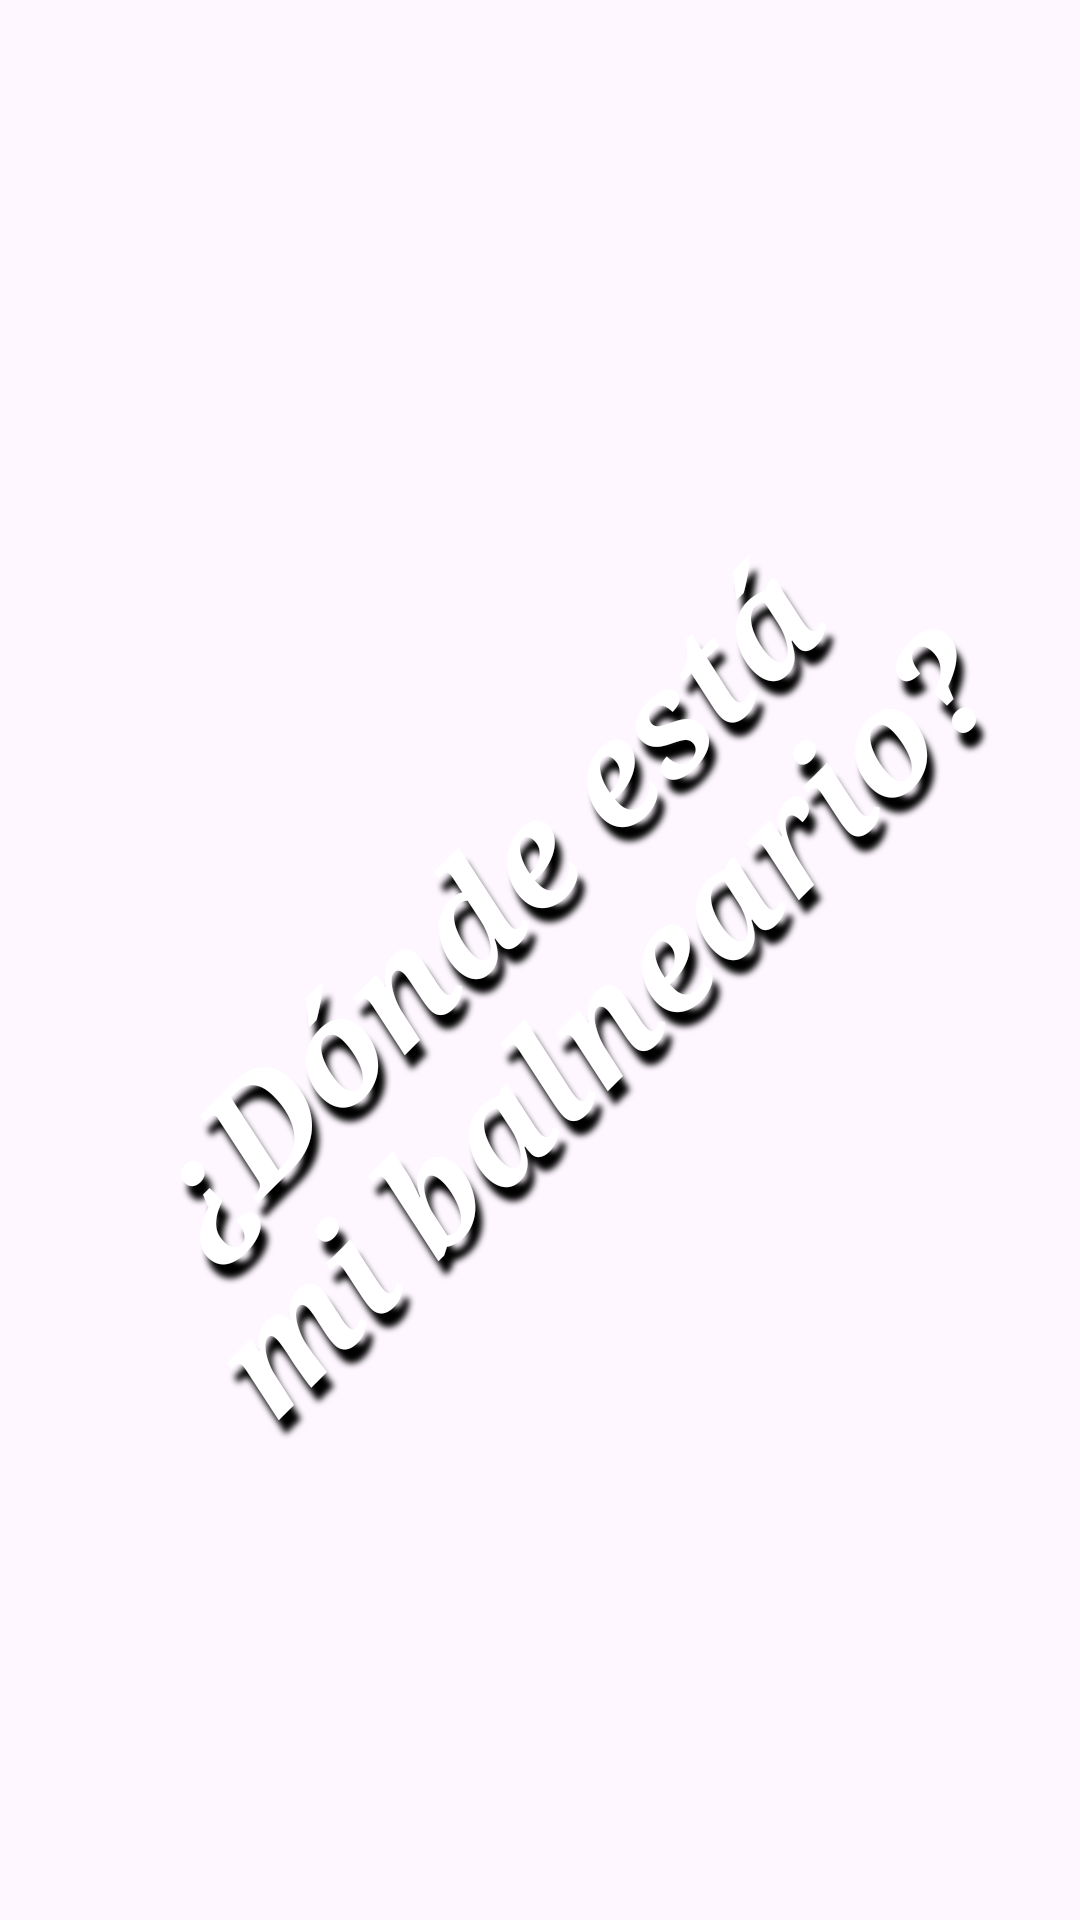

Android layout source for this screen:
<!-- AndroidManifest.xml: application theme Theme.WhatIsMyBaln04 -->
<!-- res/layout/activity_splash.xml -->
<?xml version="1.0" encoding="utf-8"?>
<androidx.constraintlayout.widget.ConstraintLayout xmlns:android="http://schemas.android.com/apk/res/android"
    xmlns:app="http://schemas.android.com/apk/res-auto"
    xmlns:tools="http://schemas.android.com/tools"
    android:id="@+id/main"
    android:layout_width="match_parent"
    android:layout_height="match_parent"
    tools:context=".SplashActivity">

    <ImageView
        android:id="@+id/fondo0"
        android:layout_width="wrap_content"
        android:layout_height="wrap_content"
        android:scaleType="centerCrop"
        app:layout_constraintBottom_toBottomOf="parent"
        app:layout_constraintEnd_toEndOf="parent"
        app:layout_constraintStart_toStartOf="parent"
        app:layout_constraintTop_toTopOf="parent"
        app:srcCompat="@drawable/fondeu" />

    <TextView
        android:id="@+id/titulo0"
        style="@style/sty_title"
        android:layout_width="wrap_content"
        android:layout_height="wrap_content"
        android:rotation="-45"
        android:text="¿Dónde está mi balneario?"
        app:layout_constraintBottom_toBottomOf="parent"
        app:layout_constraintEnd_toEndOf="parent"
        app:layout_constraintStart_toStartOf="parent"
        app:layout_constraintTop_toTopOf="parent" />

</androidx.constraintlayout.widget.ConstraintLayout>
<!-- resources referenced by this layout -->
<resources>
  <style name="sty_title">
          <item name="android:fontFamily">serif</item>
          <item name="android:textAlignment">center</item>
          <item name="android:textColor">@color/white</item>
          <item name="android:textSize">48sp</item>
          <item name="android:textStyle">bold|italic</item>
          <item name="android:shadowColor">@color/black</item>
          <item name="android:shadowDx">-5</item>
          <item name="android:shadowDy">15</item>
          <item name="android:shadowRadius">5</item>
      </style>
  <style name="Theme.WhatIsMyBaln04" parent="Base.Theme.WhatIsMyBaln04" />
  <color name="white">#FFFFFF</color>
  <color name="black">#000000</color>
  <style name="Base.Theme.WhatIsMyBaln04" parent="Theme.Material3.DayNight.NoActionBar">
          
          
      </style>
</resources>
